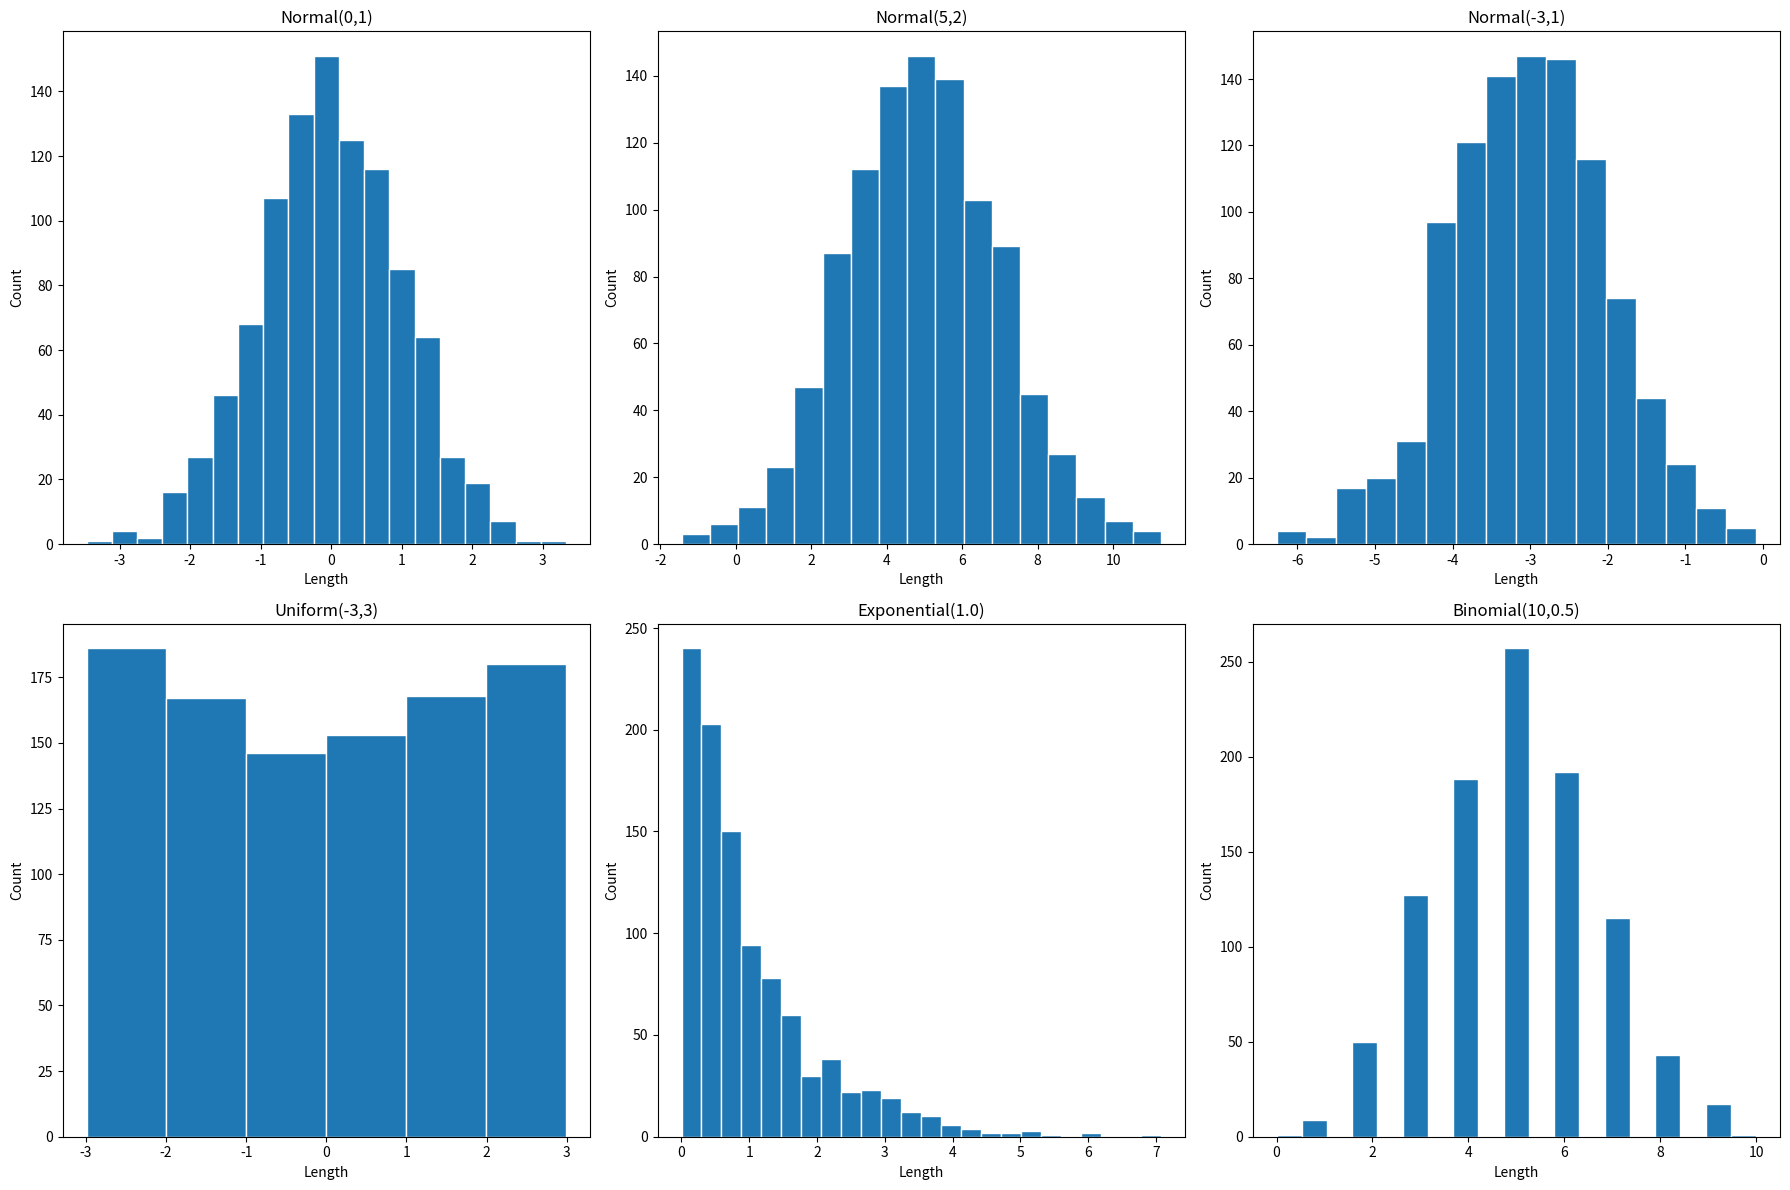

Write the Python code that produced this figure.
import numpy as np
from matplotlib import pyplot as plt


def draw(datasets, Datasets_name):
    # 设置图形大小
    plt.figure(figsize=(18, 12))

    for idx, data in enumerate(datasets):
        # 计算当前子图的位置
        plt.subplot(2, 3, idx + 1)

        # 使用numpy计算四分位数
        q1, q3 = np.percentile(data, [25, 75])
        iqr = q3 - q1  # 四分位距

        # 可以基于IQR来决定bins的大小或数量，这里仅作为示例
        # 这里我们简单地将整个数据范围分成更细的部分
        bin_width = iqr / 4
        n_bins = int((max(data) - min(data)) / bin_width)

        # 生成bins
        bins = np.linspace(min(data), max(data), n_bins)

        # 绘制直方图
        plt.hist(data, bins=bins, edgecolor='white')

        # 添加标题和标签
        plt.title(Datasets_name[idx])
        plt.xlabel('Length')
        plt.ylabel('Count')

    # 调整子图之间的间距
    plt.tight_layout()

    # 显示图表
    plt.show()


# 示例数据集
datasets = [
    np.random.normal(loc=0, scale=1, size=1000),
    np.random.normal(loc=5, scale=2, size=1000),
    np.random.normal(loc=-3, scale=1, size=1000),
    np.random.uniform(low=-3, high=3, size=1000),
    np.random.exponential(scale=1.0, size=1000),
    np.random.binomial(n=10, p=0.5, size=1000)
]

# 数据集名称
Datasets_name = ['Normal(0,1)', 'Normal(5,2)', 'Normal(-3,1)', 'Uniform(-3,3)', 'Exponential(1.0)', 'Binomial(10,0.5)']

# 调用绘图函数
draw(datasets, Datasets_name)
